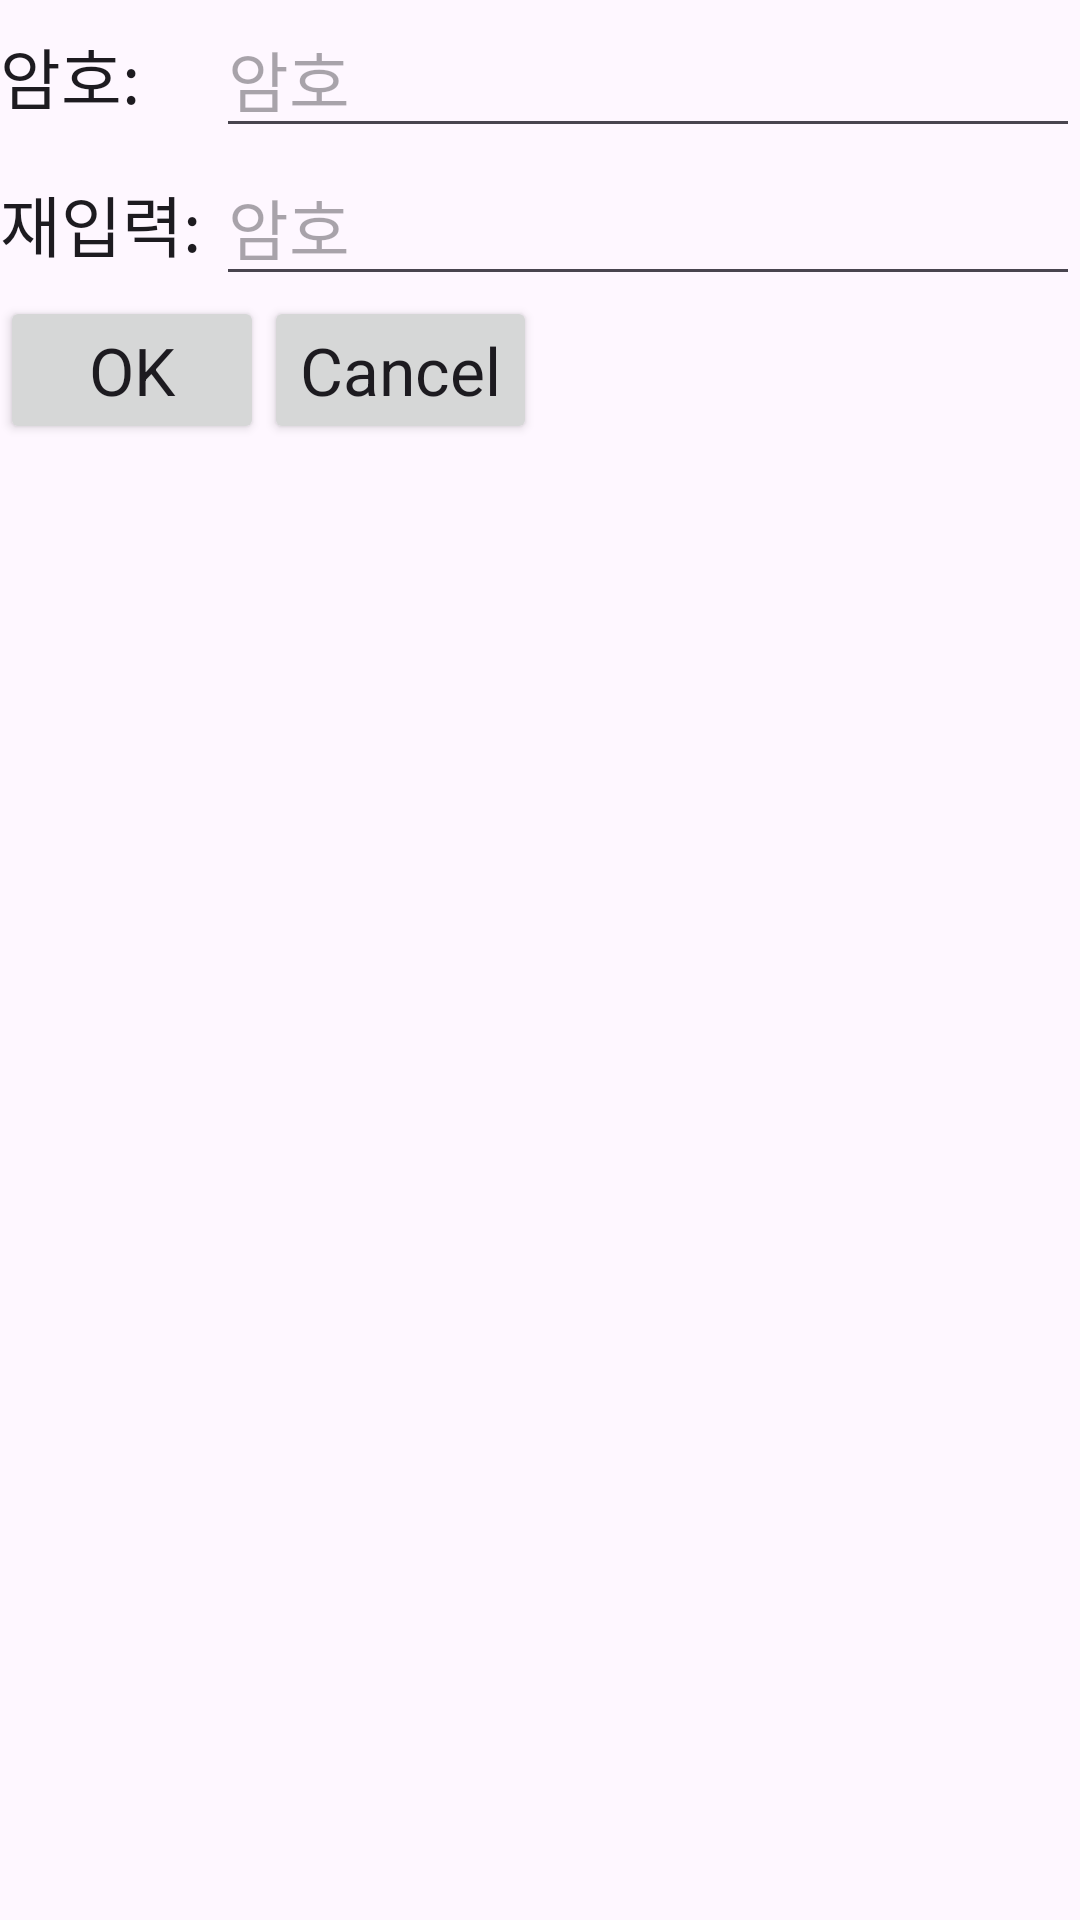

Reconstruct the res/layout file that produces this screen, plus the resources it refers to.
<!-- AndroidManifest.xml: application theme Theme.Lockscreen -->
<!-- res/layout/frag_setting.xml -->
<?xml version="1.0" encoding="utf-8"?>
<androidx.core.widget.NestedScrollView xmlns:android="http://schemas.android.com/apk/res/android"
    xmlns:app="http://schemas.android.com/apk/res-auto"
    xmlns:tools="http://schemas.android.com/tools"
    android:layout_width="match_parent"
    android:layout_height="match_parent"
    tools:context=".SettingFragment">

        <LinearLayout
            android:layout_width="match_parent"
            android:layout_height="match_parent"
            android:orientation="vertical">

            <LinearLayout
                android:layout_width="match_parent"
                android:layout_height="match_parent"
                android:orientation="horizontal">

                <TextView
                    android:id="@+id/tvPassword"
                    android:layout_width="0dp"
                    android:layout_height="wrap_content"
                    android:layout_weight="1"
                    android:textAppearance="@style/TextAppearance.AppCompat.Large"
                    android:text="암호:" />

                <EditText
                    android:id="@+id/etPass1"
                    android:layout_width="0dp"
                    android:layout_height="wrap_content"
                    android:layout_weight="4"
                    android:ems="10"
                    android:inputType="textPassword"
                    android:textAppearance="@style/TextAppearance.AppCompat.Large"
                    android:hint="암호" />

            </LinearLayout>

            <LinearLayout
                android:layout_width="match_parent"
                android:layout_height="match_parent"
                android:orientation="horizontal">

                <TextView
                    android:id="@+id/tvRetry"
                    android:layout_width="0dp"
                    android:layout_height="wrap_content"
                    android:layout_weight="1"
                    android:textAppearance="@style/TextAppearance.AppCompat.Large"
                    android:text="재입력:" />


                <EditText
                    android:id="@+id/etPass2"
                    android:layout_width="0dp"
                    android:layout_height="wrap_content"
                    android:layout_weight="4"
                    android:ems="10"
                    android:inputType="textPassword"
                    android:text=""
                    android:textAppearance="@style/TextAppearance.AppCompat.Large"
                    android:hint="암호" />
            </LinearLayout>

            <LinearLayout
                android:layout_width="wrap_content"
                android:layout_height="match_parent"
                android:orientation="horizontal"
                >

                <Button
                    android:id="@+id/btnOK"
                    android:layout_width="wrap_content"
                    android:layout_height="wrap_content"
                    android:layout_weight="1"
                    android:textAppearance="@style/TextAppearance.AppCompat.Large"
                    android:text="OK" />

                <Button
                    android:id="@+id/btnCancel"
                    android:layout_width="wrap_content"
                    android:layout_height="wrap_content"
                    android:layout_weight="1"
                    android:textAppearance="@style/TextAppearance.AppCompat.Large"
                    android:text="Cancel" />
            </LinearLayout>
        </LinearLayout>

</androidx.core.widget.NestedScrollView>
<!-- resources referenced by this layout -->
<resources>
  <style name="Theme.Lockscreen" parent="Base.Theme.Lockscreen" />
  <style name="Base.Theme.Lockscreen" parent="Theme.Material3.DayNight.NoActionBar">
          
          
      </style>
</resources>
